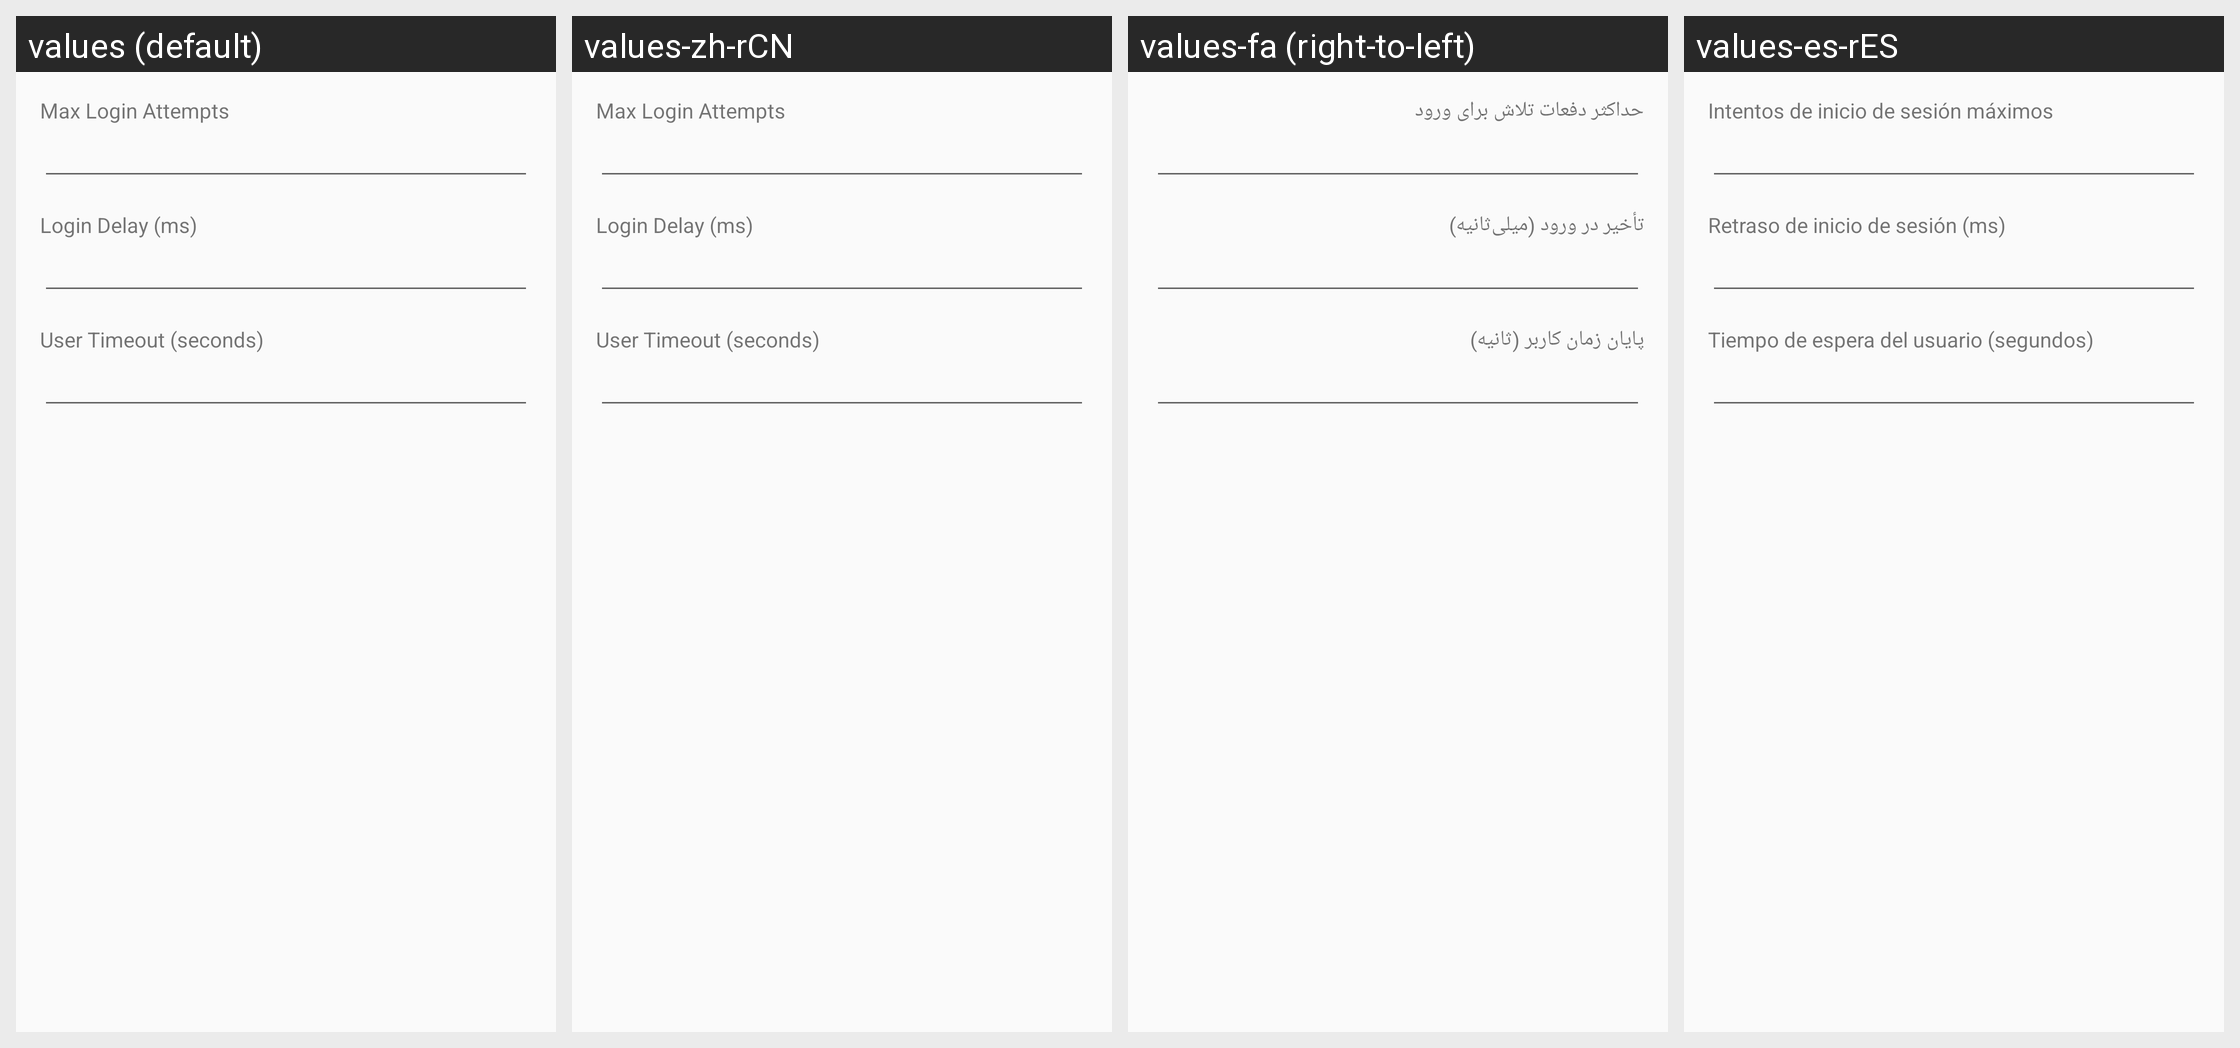

This grid shows one Android layout under several languages. Give, for every string resource on the screen, its name, the default text and each shown locale's text.
Android screen res/layout/fragment_server_prop_abuse.xml rendered under 4 locales, left to right: values (default), values-zh-rCN, values-fa (right-to-left), values-es-rES. Device: Nexus 5 (rendered at 1080×1920; each locale shown at half size, 540×960, under a caption strip naming it); theme AppTheme.
Other locales in the repository, not shown: values-ar, values-ar-rIQ, values-bg, values-es, values-in, values-pl, values-pt, values-pt-rBR, values-pt-rPT, values-ru, values-zh-rTW.
Strings drawn on this screen, with the default value and each locale's value (text and hints the layout hard-codes, and strings that could not be matched under every locale, appear in the picture but are not listed):

max_login_attempts
  values: Max Login Attempts
  values-zh-rCN: Max Login Attempts
  values-fa: حداکثر دفعات تلاش برای ورود
  values-es-rES: Intentos de inicio de sesión máximos

login_delay_ms
  values: Login Delay (ms)
  values-zh-rCN: Login Delay (ms)
  values-fa: تأخیر در ورود (میلی‌ثانیه)
  values-es-rES: Retraso de inicio de sesión (ms)

user_timeout_sec
  values: User Timeout (seconds)
  values-zh-rCN: User Timeout (seconds)
  values-fa: پایان زمان کاربر (ثانیه)
  values-es-rES: Tiempo de espera del usuario (segundos)
